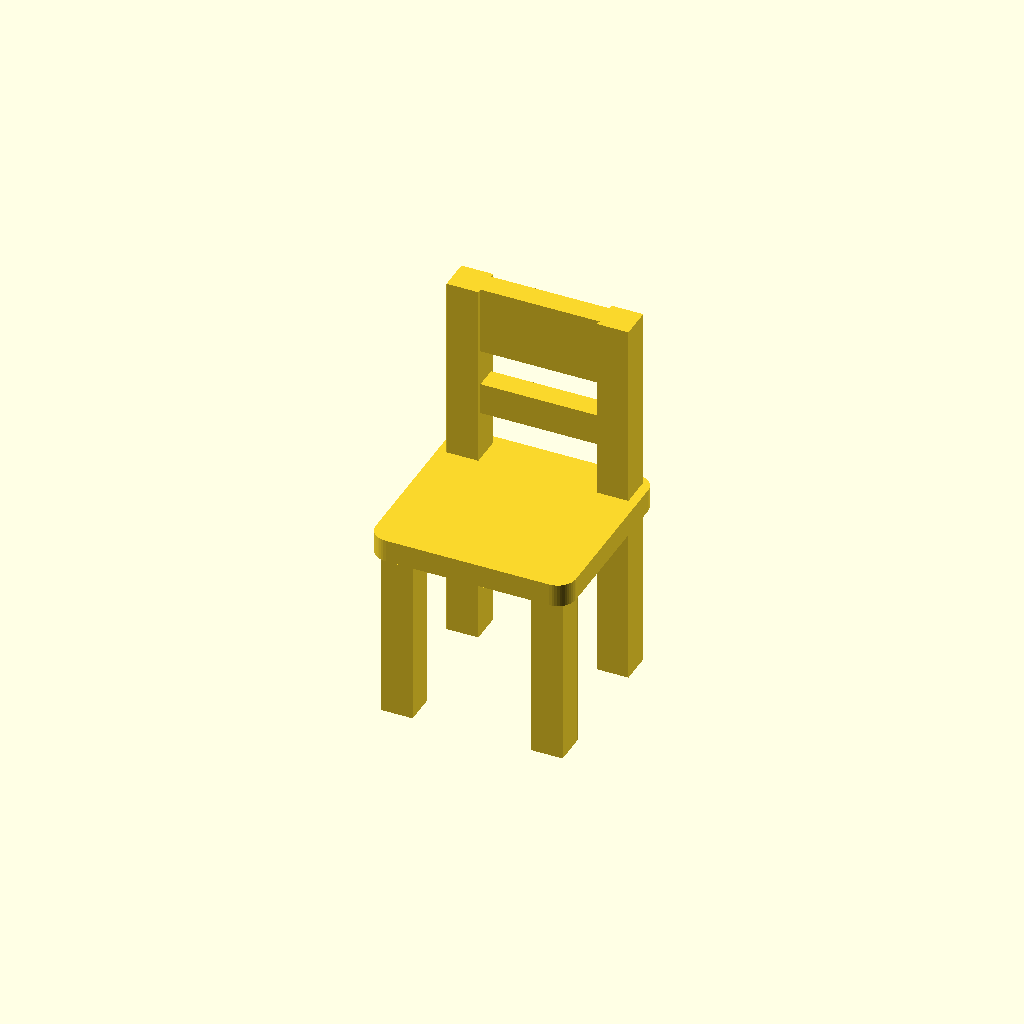
Cell 1: the model at its default parameters.
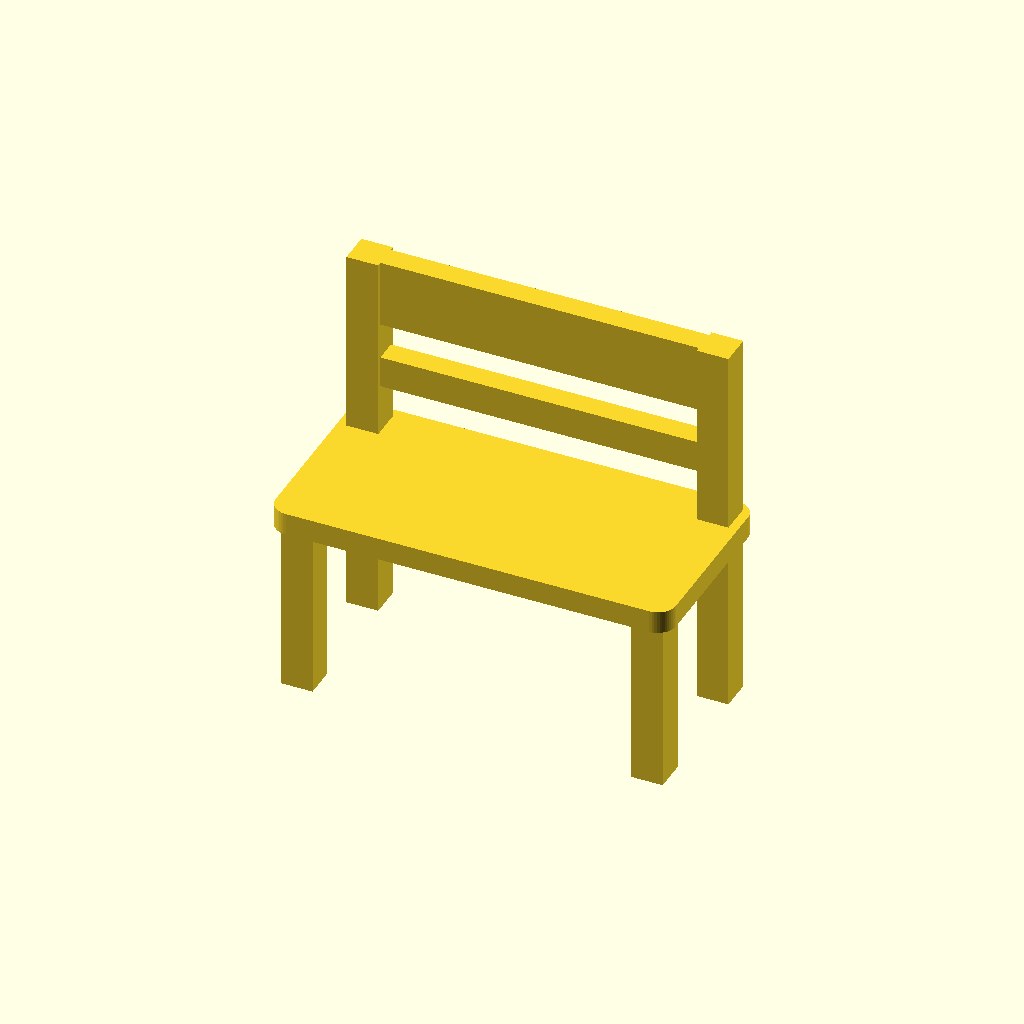
Cell 2: CHAIR_WIDTH = 88 (everything else at default).
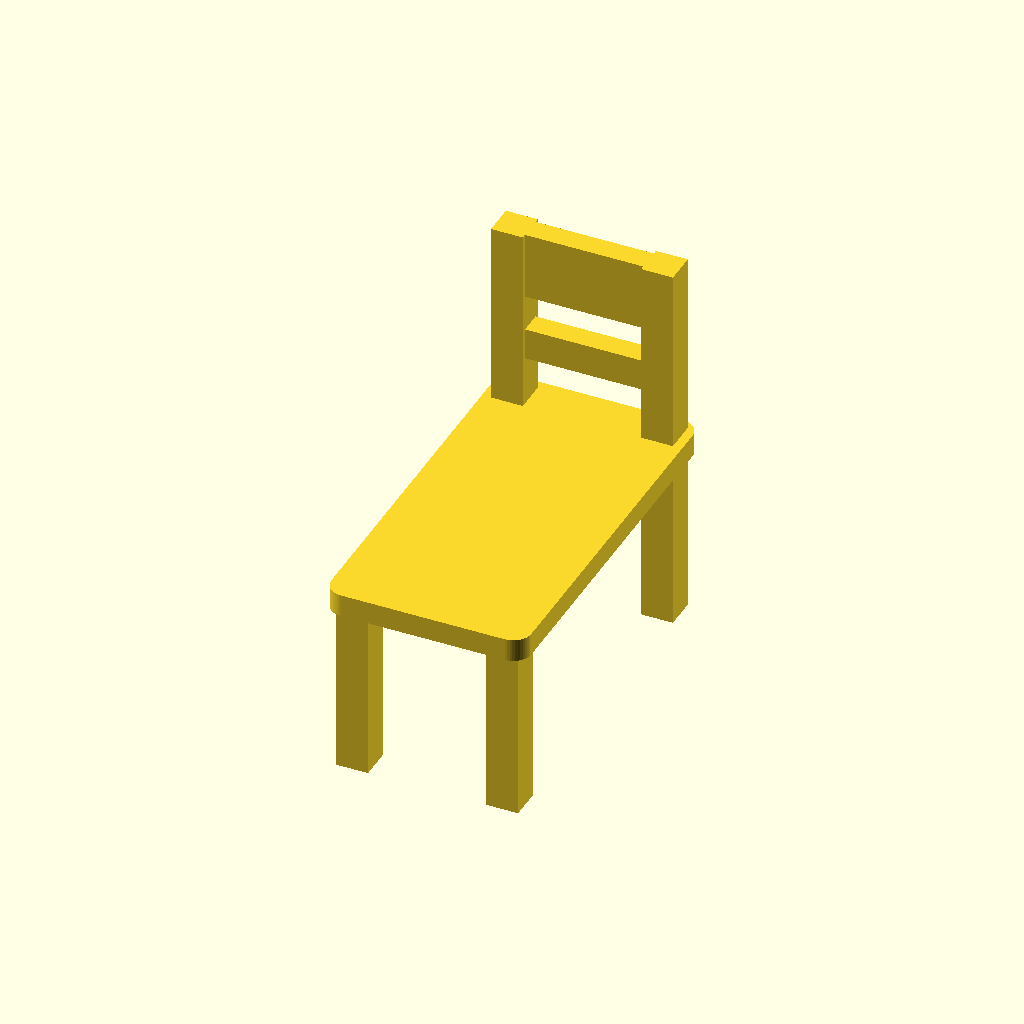
Cell 3 — CHAIR_DEPTH set to 84, the other parameters unchanged.
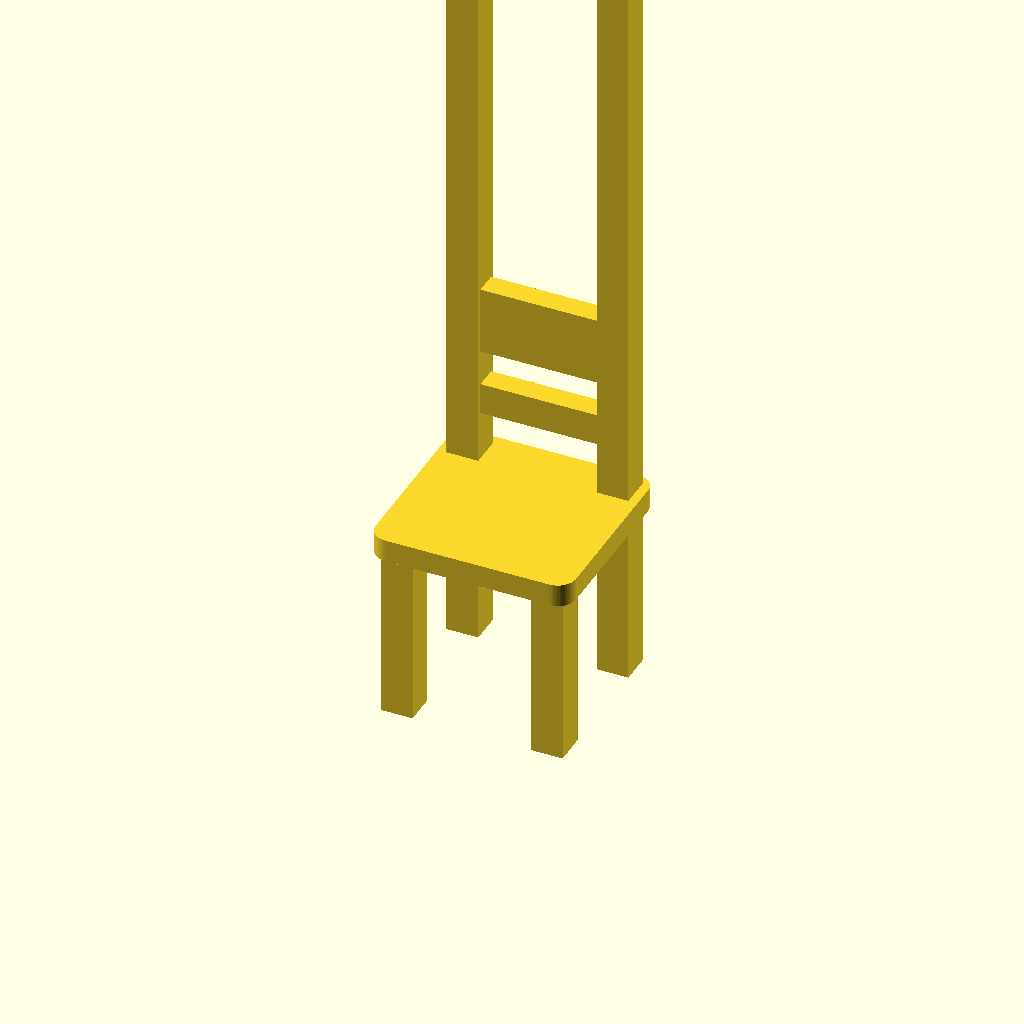
Cell 4 — CHAIR_TOTAL_HEIGHT set to 168, the other parameters unchanged.
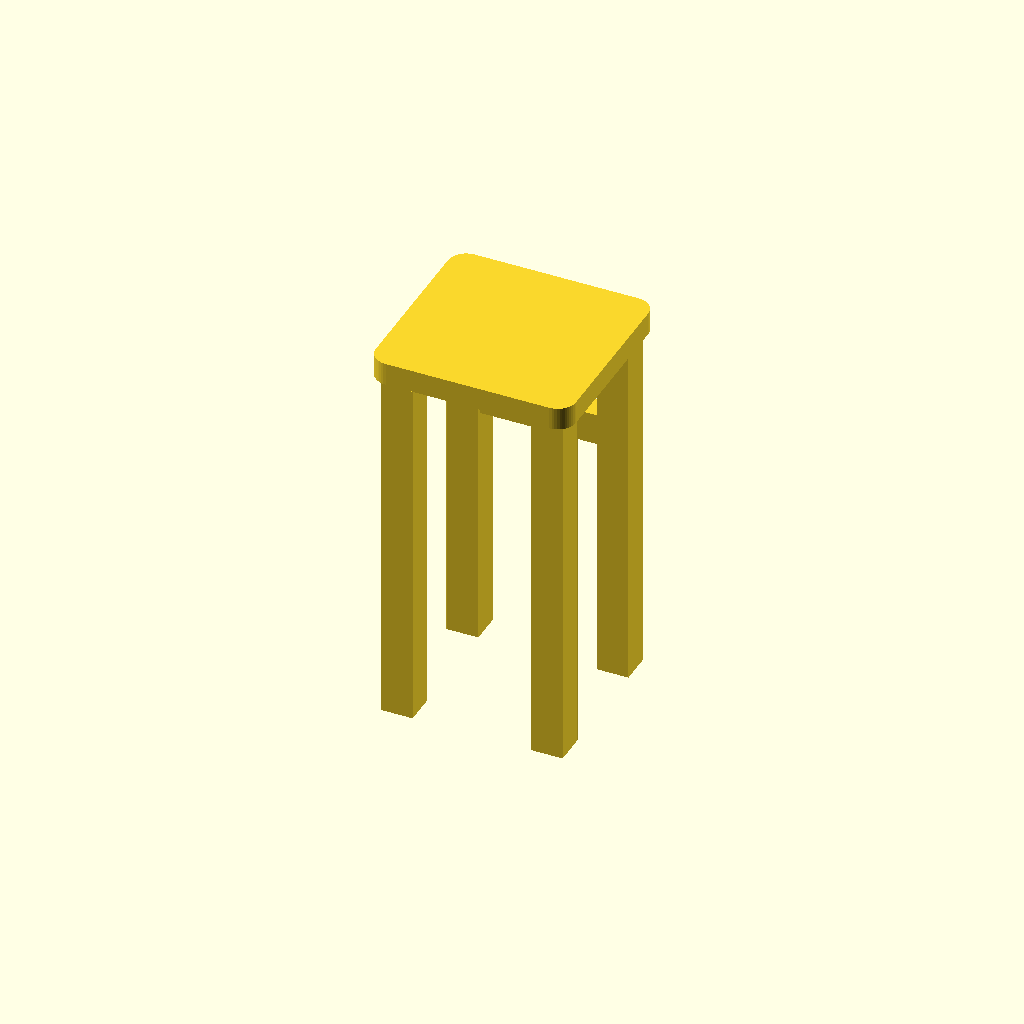
Cell 5: the same model with SEAT_TOP_HEIGHT = 86.
All cells are drawn from one camera (rotation 55°, 0°, 25°, orthographic, colour scheme Cornfield), so only the parameter changes between them.
OpenSCAD source file hardware/3d-design/chair_model.scad:
// 迷你靠背椅（与 table_model.scad 配套，默认约 1:10 比例）
// 所有尺寸单位：毫米（mm）。可以修改参数后重新导出 STL。
$fn = 48;

CHAIR_WIDTH = 44;
CHAIR_DEPTH = 42;
CHAIR_TOTAL_HEIGHT = 84;
SEAT_TOP_HEIGHT = 43;
SEAT_THICKNESS = 5;
SEAT_CORNER_RADIUS = 4;
LEG_SIZE = 7;
LEG_INSET = 2;
BACKREST_THICKNESS = 5;
BACKREST_TOP_HEIGHT = 84;
BACKREST_BAND_HEIGHT = 15;
LOWER_SLAT_BASE_HEIGHT = 54;
LOWER_SLAT_HEIGHT = 7;

module rounded_plate(w, d, thickness, r) {
    linear_extrude(height = thickness)
        offset(r = r)
            square([w - 2*r, d - 2*r], center = true);
}

module miniature_chair() {
    seat_base_z = SEAT_TOP_HEIGHT - SEAT_THICKNESS;
    post_x = CHAIR_WIDTH/2 - LEG_INSET - LEG_SIZE/2;
    post_y = CHAIR_DEPTH/2 - LEG_INSET - LEG_SIZE/2;
    union() {
        // 平整圆角坐板
        translate([0, 0, seat_base_z])
            rounded_plate(CHAIR_WIDTH, CHAIR_DEPTH, SEAT_THICKNESS, SEAT_CORNER_RADIUS);
        // 前腿，进入坐板 2 mm
        for (x = [-post_x, post_x])
            translate([x, -post_y, (seat_base_z + 2)/2])
                cube([LEG_SIZE, LEG_SIZE, seat_base_z + 2], center = true);
        // 后腿向上延伸为靠背立柱
        for (x = [-post_x, post_x])
            translate([x, post_y, CHAIR_TOTAL_HEIGHT/2])
                cube([LEG_SIZE, LEG_SIZE, CHAIR_TOTAL_HEIGHT], center = true);
        // 宽上靠背板，与两端立柱有搭接
        translate([0, post_y, BACKREST_TOP_HEIGHT - BACKREST_BAND_HEIGHT/2])
            cube([2*post_x + 2, BACKREST_THICKNESS, BACKREST_BAND_HEIGHT], center = true);
        // 下靠背横条
        translate([0, post_y, LOWER_SLAT_BASE_HEIGHT + LOWER_SLAT_HEIGHT/2])
            cube([2*post_x + 2, BACKREST_THICKNESS, LOWER_SLAT_HEIGHT], center = true);
    }
}

miniature_chair();
Parameter table extracted from the source (name, type, default, range or options):
CHAIR_WIDTH: number, default 44
CHAIR_DEPTH: number, default 42
CHAIR_TOTAL_HEIGHT: number, default 84
SEAT_TOP_HEIGHT: number, default 43
SEAT_THICKNESS: number, default 5
SEAT_CORNER_RADIUS: number, default 4
LEG_SIZE: number, default 7
LEG_INSET: number, default 2
BACKREST_THICKNESS: number, default 5
BACKREST_TOP_HEIGHT: number, default 84
BACKREST_BAND_HEIGHT: number, default 15
LOWER_SLAT_BASE_HEIGHT: number, default 54
LOWER_SLAT_HEIGHT: number, default 7
